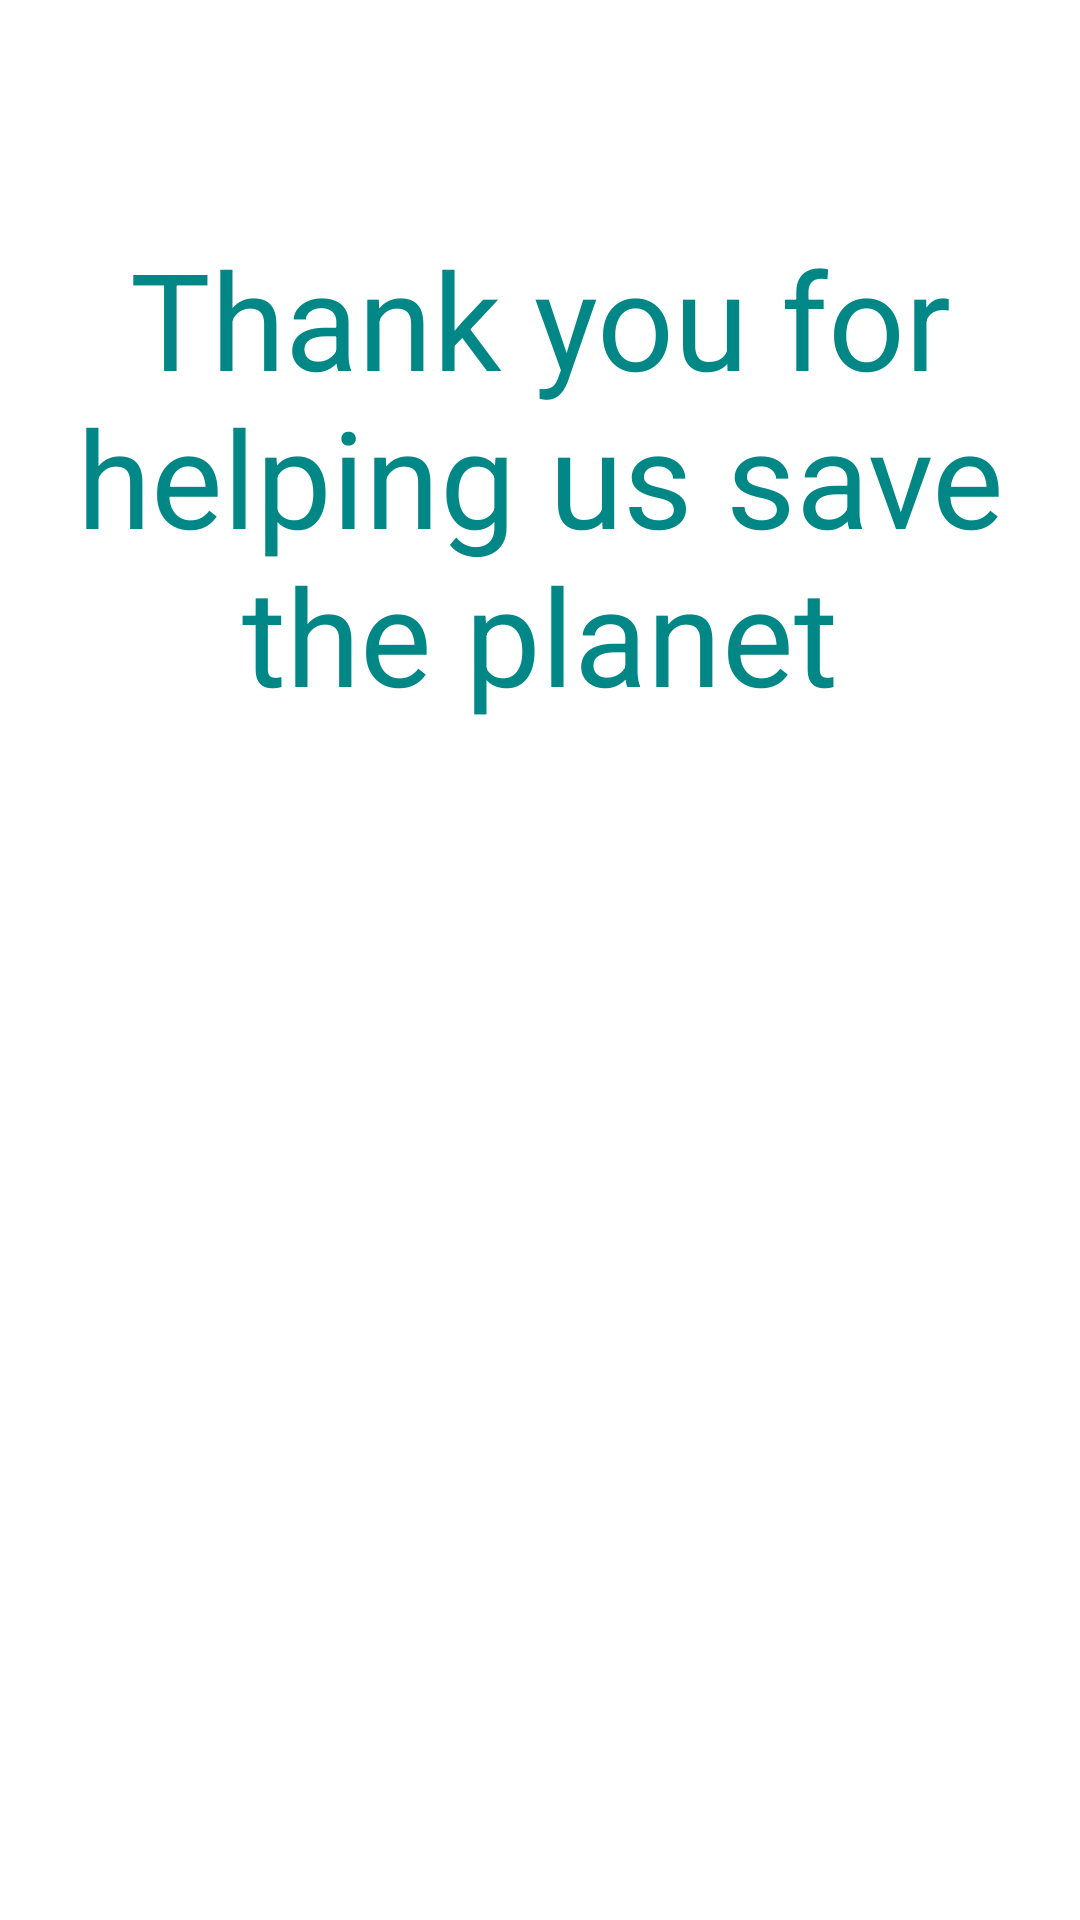

This screen was rendered from an Android layout file. Write that file and the resources it references.
<!-- AndroidManifest.xml: application theme Theme.FabFreak -->
<!-- res/layout/activity_anim_after_add_new_look.xml -->
<?xml version="1.0" encoding="utf-8"?>

<androidx.constraintlayout.widget.ConstraintLayout xmlns:android="http://schemas.android.com/apk/res/android"


    xmlns:app="http://schemas.android.com/apk/res-auto"
    xmlns:tools="http://schemas.android.com/tools"
    android:layout_width="match_parent"
    android:layout_height="match_parent"
    tools:context=".AnimAfterNewLookActivity">

    <TextView
        android:id="@+id/anim_upload_text"
        android:layout_width="wrap_content"
        android:layout_height="wrap_content"
        android:layout_marginTop="76dp"
        android:gravity="center_horizontal"
        android:text="Thank you for helping us save the planet"
        android:textAlignment="center"
        android:textColor="@color/teal_700"
        android:textSize="45sp"
        android:visibility="visible"
        app:layout_constraintEnd_toEndOf="parent"
        app:layout_constraintHorizontal_bias="0.0"
        app:layout_constraintStart_toStartOf="parent"
        app:layout_constraintTop_toTopOf="parent" />

    <ImageView
        android:id="@+id/logout_animation"
        android:layout_width="138dp"
        android:layout_height="227dp"
        android:layout_marginStart="16dp"
        android:layout_marginBottom="124dp"
        android:contentDescription="planet_icon"
        android:visibility="visible"
        app:layout_constraintBottom_toBottomOf="parent"
        app:layout_constraintStart_toStartOf="parent"
        app:layout_constraintTop_toBottomOf="@+id/anim_upload_text"
        app:layout_constraintVertical_bias="1.0"
        app:srcCompat="@drawable/planet_icon" />

</androidx.constraintlayout.widget.ConstraintLayout>
<!-- resources referenced by this layout -->
<resources>
  <style name="Theme.FabFreak" parent="Theme.MaterialComponents.DayNight.DarkActionBar">
          
          <item name="colorPrimary">@color/purple_500</item>
          <item name="colorPrimaryVariant">@color/purple_700</item>
          <item name="colorOnPrimary">@color/white</item>
          
          <item name="colorSecondary">@color/teal_200</item>
          <item name="colorSecondaryVariant">@color/teal_700</item>
          <item name="colorOnSecondary">@color/black</item>
          
          <item name="android:statusBarColor" tools:targetApi="l">?attr/colorPrimaryVariant</item>
          
      </style>
  <!-- not gathered from this repository: default colours our renderer supplied (Android Studio template values) -->
  <color name="purple_500">#FF6200EE</color>
  <color name="purple_700">#FF3700B3</color>
  <color name="teal_200">#FF03DAC5</color>
  <color name="teal_700">#FF018786</color>
  <color name="black">#FF000000</color>
  <color name="white">#FFFFFFFF</color>
</resources>
